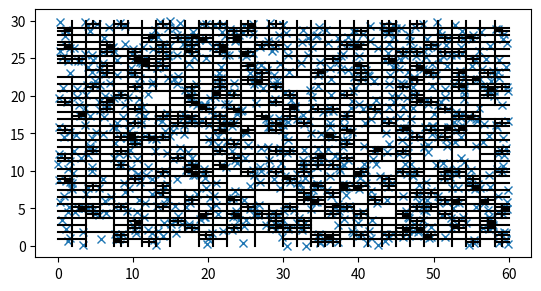

Here is the Python script that generated this plot:
# -*- coding: utf-8 -*-
"""
Created on Sun Oct 20 14:51:58 2019

[redacted]
"""

import matplotlib.pyplot as plt
import numpy as np
from random import random
from random import seed

seed(4)

class Quad(object):
    def __init__(self,left,right,down,up):
        self.leftb = left
        self.rightb = right
        self.downb = down
        self.upb = up
        self.childQuads = [None,None,None,None]
        self.particles = None
   
#Use this method to see which particles from any list of particles are enclosed by the quad.     
    def getPartsInQ(self,parts):
        partsInQ = []
        externParts = []
        for aPart in parts:
            if((aPart.xpos > self.leftb) and (aPart.xpos < self.rightb) and (aPart.ypos > self.downb) and (aPart.ypos < self.upb)):
                partsInQ.append(aPart)
            else:
                externParts.append(aPart)
            
        return externParts, partsInQ
    
    def doesRectOverlap(self,rectLb,rectRb,rectDb,rectUb):
        doesOverlap = not((self.rightb<rectLb)or(self.leftb>rectRb)or(self.upb<rectDb)or(self.downb>rectUb))
        return doesOverlap
    
    def isQuadEnclosed(self,rectLb,rectRb,rectDb,rectUb):
        isEnclosed = (self.rightb<rectRb)and(self.leftb>rectLb)and(self.upb<rectUb)and(self.downb>rectDb)
        return isEnclosed
        
class particle(object):
    def __init__(self,x,y):
        self.xpos = x
        self.ypos = y
        
def buildQuadTree(quadBase,recurseCount):
    
    leftOvParts = quadBase.particles
    leftRightCent = quadBase.leftb + (quadBase.rightb - quadBase.leftb)/2
    upDownCent = quadBase.downb + (quadBase.upb - quadBase.downb)/2
    
    subQuad1 = Quad(quadBase.leftb, leftRightCent, upDownCent, quadBase.upb)
    subQuad2 = Quad(leftRightCent, quadBase.rightb, upDownCent, quadBase.upb)
    subQuad3 = Quad(quadBase.leftb, leftRightCent, quadBase.downb, upDownCent)
    subQuad4 = Quad(leftRightCent, quadBase.rightb, quadBase.downb, upDownCent)
                
    if leftOvParts != None:    
        leftOvParts, subQuad1.particles = subQuad1.getPartsInQ(leftOvParts)  
        if (subQuad1.particles != []) and (len(subQuad1.particles)>1) and (recurseCount < 500):
            buildQuadTree(subQuad1,recurseCount+1)
        quadBase.childQuads[0] = subQuad1
    
        if leftOvParts != None:
            leftOvParts, subQuad2.particles = subQuad2.getPartsInQ(leftOvParts)  
            if (subQuad2.particles != []) and (len(subQuad2.particles)>1) and (recurseCount < 500):
                buildQuadTree(subQuad2,recurseCount+1)
            quadBase.childQuads[1] = subQuad2
    
            if leftOvParts != None:
                leftOvParts, subQuad3.particles = subQuad3.getPartsInQ(leftOvParts)  
                if (subQuad3.particles != []) and (len(subQuad3.particles)>1) and (recurseCount < 500):
                    buildQuadTree(subQuad3,recurseCount+1)
                quadBase.childQuads[2] = subQuad3
                if leftOvParts != None:
                    leftOvParts, subQuad4.particles = subQuad4.getPartsInQ(leftOvParts)  
                    if (subQuad4.particles != []) and (len(subQuad4.particles)>1) and (recurseCount < 500):
                        buildQuadTree(subQuad4,recurseCount+1)
                    quadBase.childQuads[3] = subQuad4
    
    return
    
def plotQuadTree(quadBase):
    if quadBase.childQuads[0] != None:
        leftRightCent = quadBase.leftb + (quadBase.rightb - quadBase.leftb)/2
        upDownCent = quadBase.downb + (quadBase.upb - quadBase.downb)/2
        
        plt.plot([quadBase.leftb,quadBase.rightb],[upDownCent,upDownCent],'k')
        plt.plot([leftRightCent,leftRightCent],[quadBase.downb,quadBase.upb],'k')
        
        plotQuadTree(quadBase.childQuads[0])
        plotQuadTree(quadBase.childQuads[1])
        plotQuadTree(quadBase.childQuads[2])
        plotQuadTree(quadBase.childQuads[3])
    

numParticles = 1000
particles = []
xlims = [0,60]
ylims = [0,30]

for i in range(0,numParticles-1):
    particles.append(particle(random()*(xlims[1]-xlims[0])+xlims[0],random()*(ylims[1]-ylims[0])+ylims[0]))

plt.plot([particleX.xpos for particleX in particles], [particleY.ypos for particleY in particles],'x')

initialQuad = Quad(xlims[0],xlims[1],ylims[0],ylims[1])
initialQuad.particles = particles

buildQuadTree(initialQuad,0)
plotQuadTree(initialQuad)
plt.gca().set_aspect('equal', 'box')
